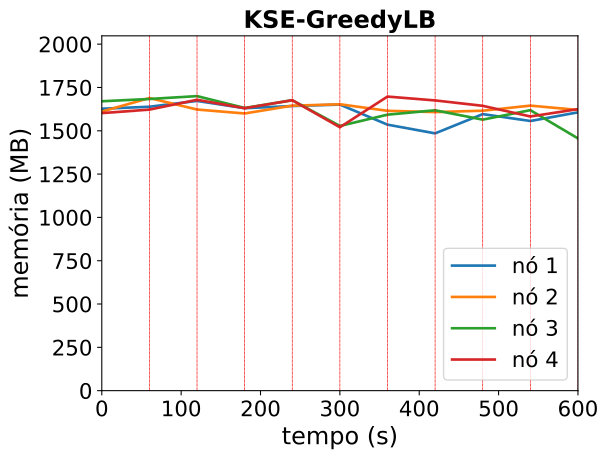

Values plotted in this chart, from the file beside it:
timestamp, ppgcc-m02_pod_amount, ppgcc-m02_memory, ppgcc-m02_cpu, ppgcc-m03_pod_amount, ppgcc-m03_memory, ppgcc-m03_cpu, ppgcc-m04_pod_amount, ppgcc-m04_memory, ppgcc-m04_cpu, ppgcc-m05_pod_amount, ppgcc-m05_memory, ppgcc-m05_cpu
0, 10, 1666276, 1171640217, 10, 1649464, 1143092696, 10, 1710448, 1149567391, 10, 1640396, 1036736032
60, 10, 1678024, 1114637853, 10, 1729456, 1171515705, 10, 1723912, 1201199373, 10, 1661120, 1020593692
120, 2, 1712476, 1115854861, 3, 1661608, 1158501350, 2, 1740940, 1215704622, 3, 1719160, 1079165555
180, 9, 1669444, 1314520639, 8, 1638244, 1160390401, 10, 1670848, 1166555807, 9, 1669332, 1147850839
240, 3, 1682248, 1268008316, 3, 1684468, 1091289887, 4, 1716520, 1153274547, 3, 1716628, 1070934360
300, 8, 1690828, 1330311223, 6, 1692652, 1267692593, 6, 1564612, 1108801250, 8, 1556908, 1129471730
360, 4, 1572160, 1112948987, 4, 1654044, 1101233274, 3, 1631248, 1132701526, 5, 1738208, 1332171867
420, 7, 1520664, 1075840228, 8, 1646520, 1059265053, 6, 1657120, 1263299256, 7, 1715380, 1355125644
480, 4, 1634448, 1212093674, 7, 1654572, 964248737, 4, 1601812, 1267954068, 5, 1683436, 1211490300
540, 7, 1593788, 1207583793, 5, 1684668, 1190713100, 6, 1657780, 1158410598, 8, 1620564, 1159660686
600, 5, 1645004, 1286398071, 6, 1659084, 1075030668, 4, 1490800, 1117284131, 7, 1663860, 1234176364
